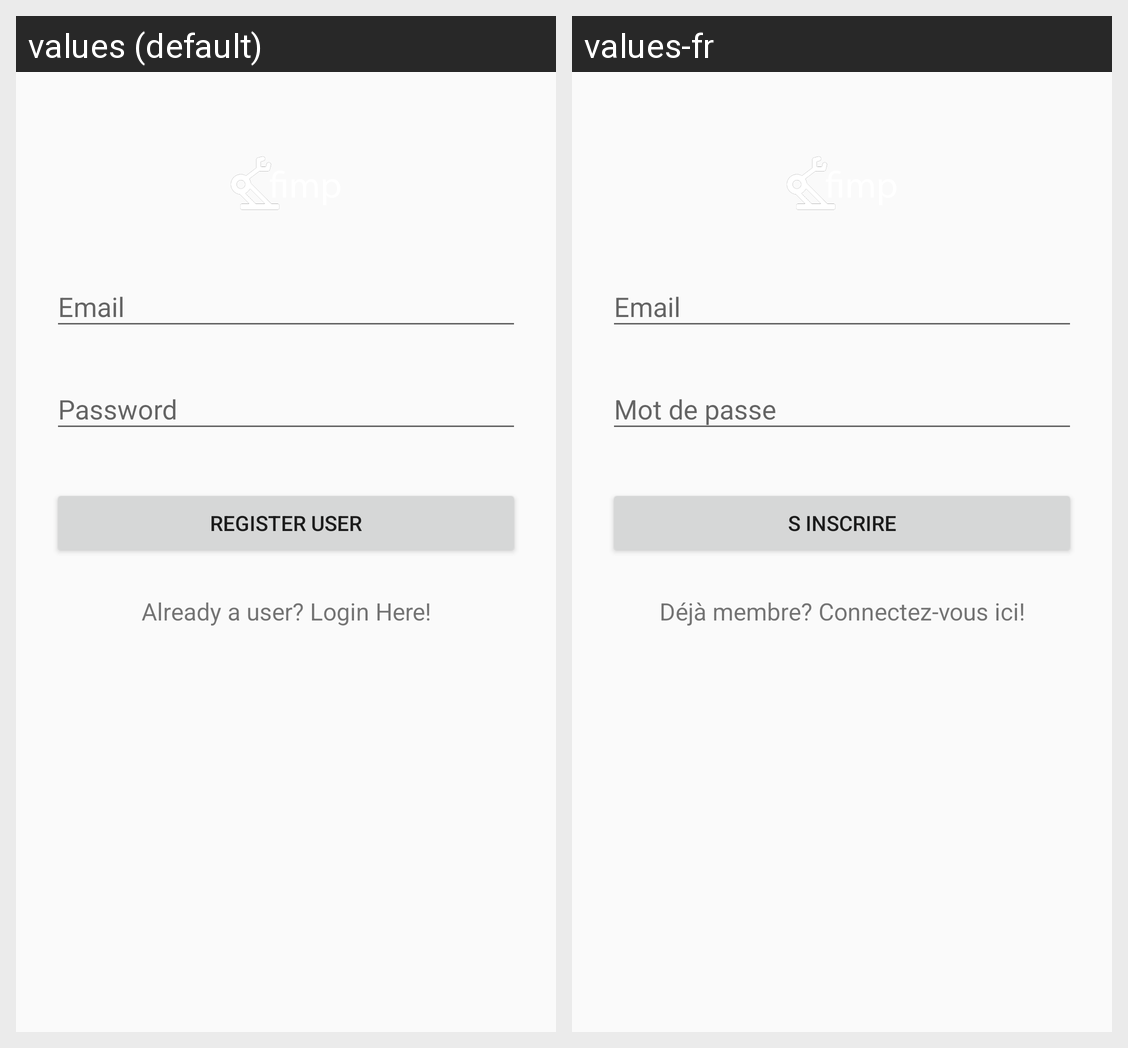

For this localized Android screen grid, give each drawn string resource with its value in every locale shown.
Android screen res/layout/activity_signup.xml rendered under 2 locales, left to right: values (default), values-fr. Device: Nexus 5 (rendered at 1080×1920; each locale shown at half size, 540×960, under a caption strip naming it); theme AppTheme.
Strings drawn on this screen, with the default value and each locale's value (text and hints the layout hard-codes, and strings that could not be matched under every locale, appear in the picture but are not listed):

register
  values: Register User
  values-fr: S inscrire

logAct
  values: Already a user? Login Here!
  values-fr: Déjà membre? Connectez-vous ici!
